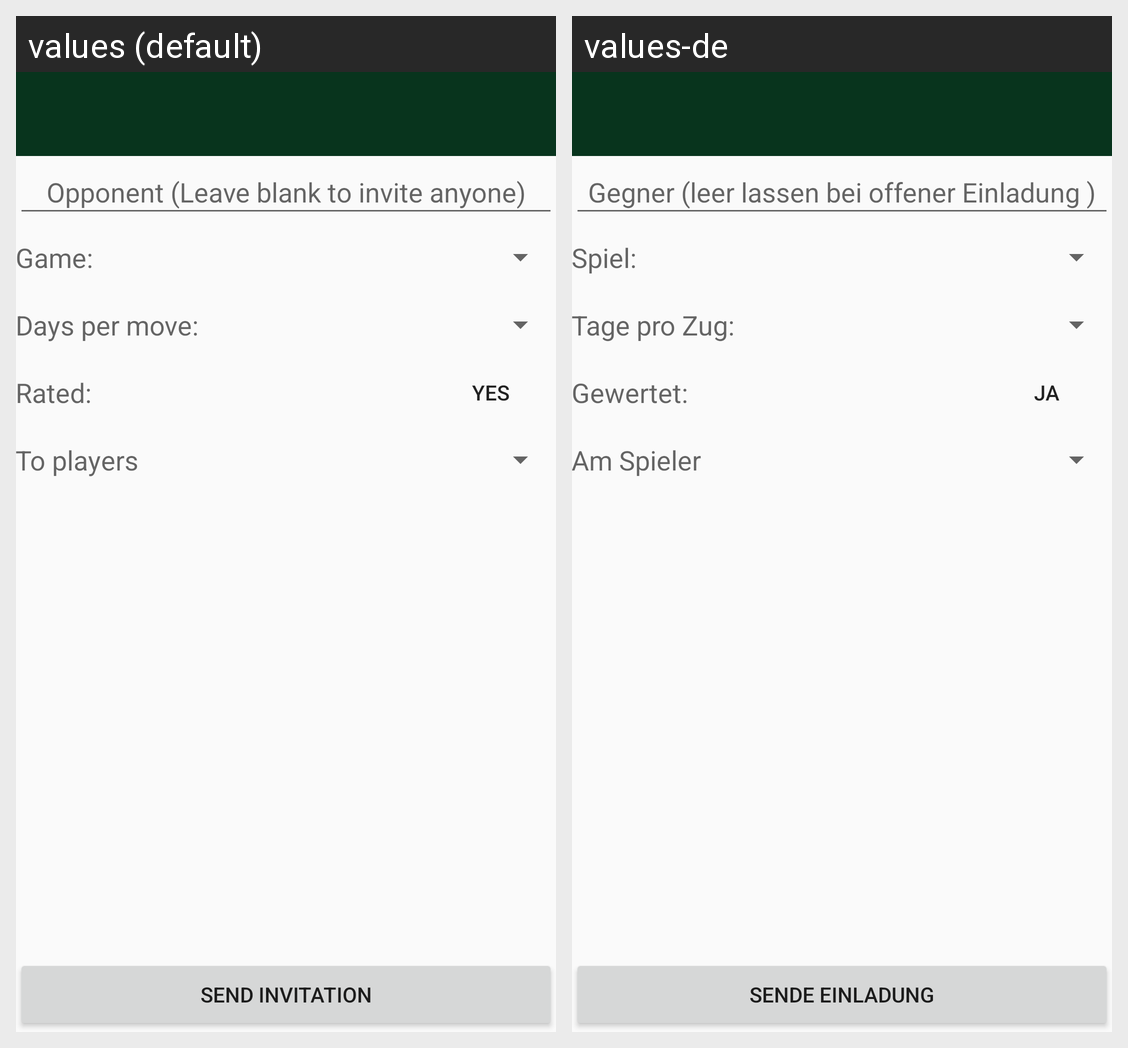

Locale-by-locale string values for the Android screen shown in this grid:
Android screen res/layout/activity_invitation.xml rendered under 2 locales, left to right: values (default), values-de. Device: Nexus 5 (rendered at 1080×1920; each locale shown at half size, 540×960, under a caption strip naming it); theme AppTheme.
Strings drawn on this screen, with the default value and each locale's value (text and hints the layout hard-codes, and strings that could not be matched under every locale, appear in the picture but are not listed):

leave_opponent_black
  values: Opponent (Leave blank to invite anyone)
  values-de: Gegner (leer lassen bei offener Einladung )

game
  values: Game:
  values-de: Spiel:

days_per_move
  values: Days per move:
  values-de: Tage pro Zug:

ratedlabel
  values: Rated:
  values-de: Gewertet:

yes
  values: yes
  values-de: ja

to_players
  values: To players
  values-de: Am Spieler

send_invitation
  values: send invitation
  values-de: sende Einladung
